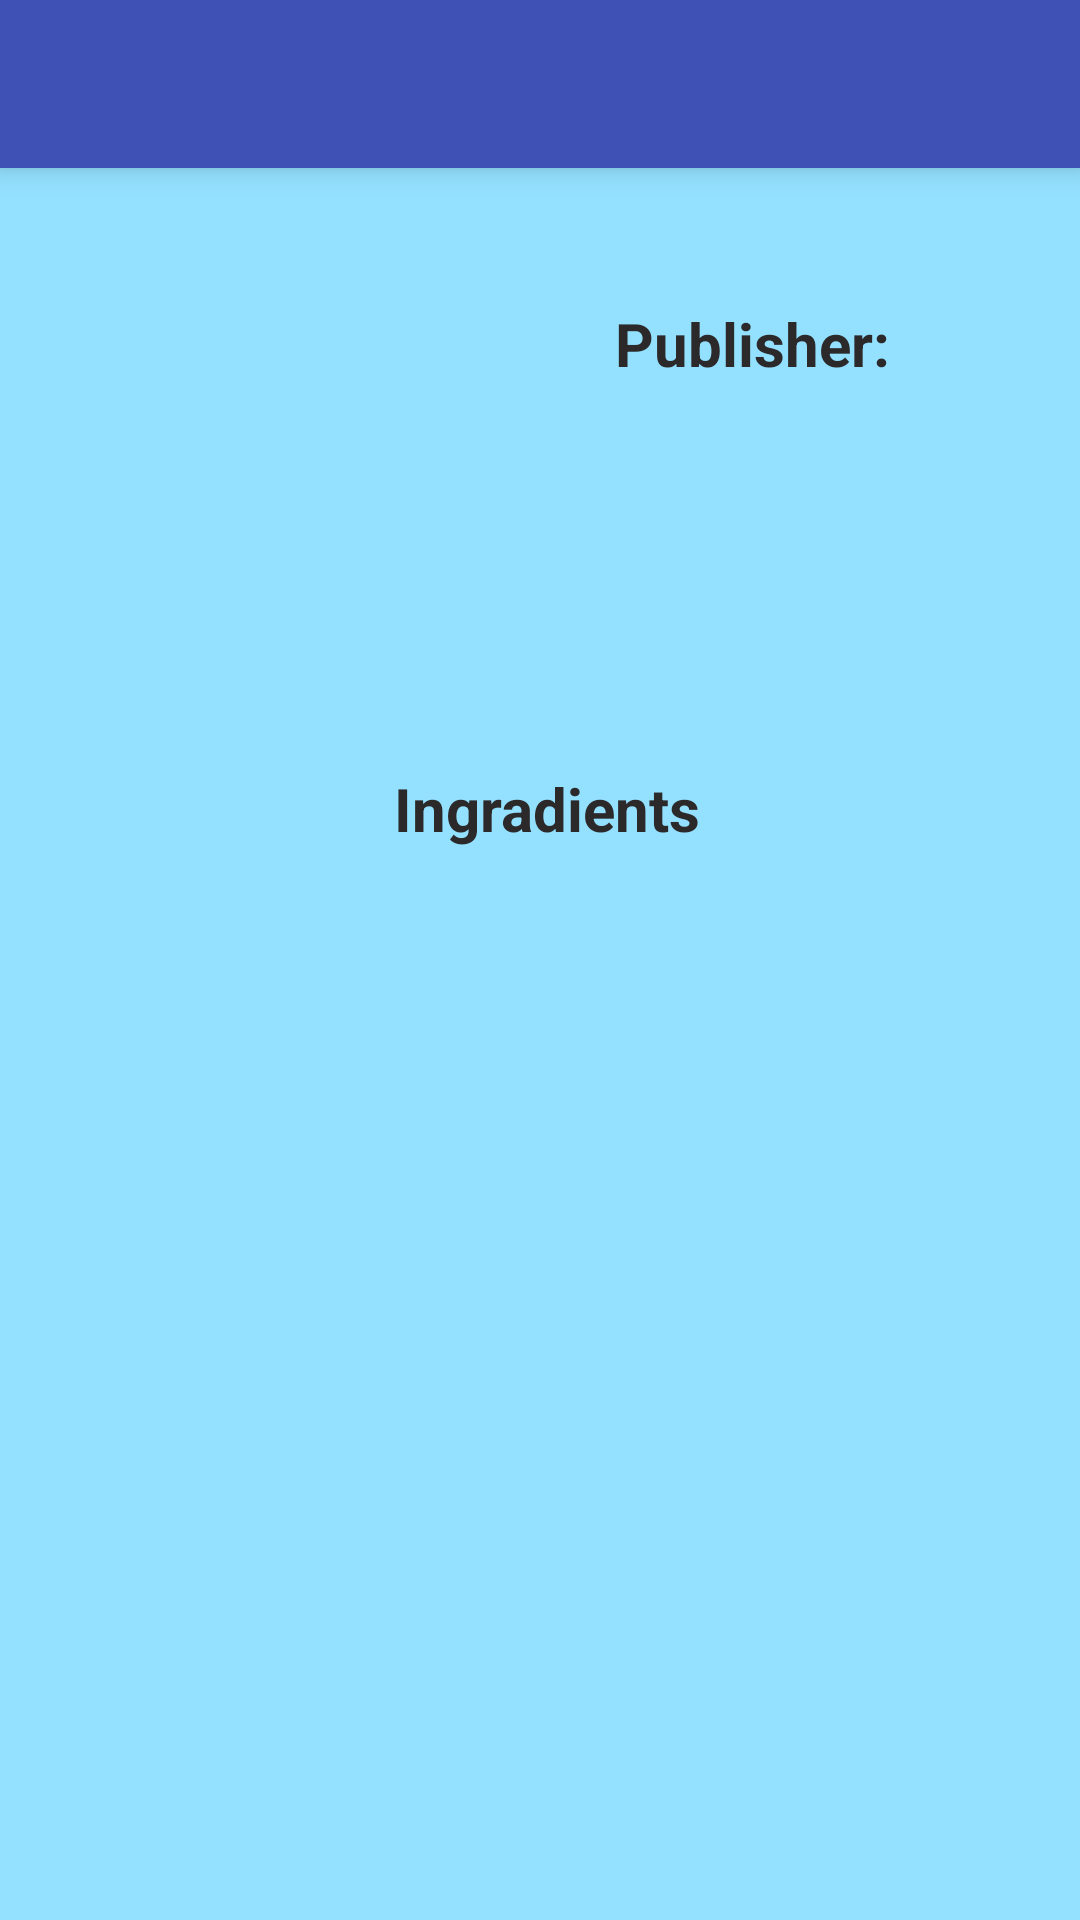

Here is an Android app screen rendered from its layout file. Give the layout XML and the strings, colors and styles it references.
<!-- AndroidManifest.xml: application theme AppTheme -->
<!-- res/layout/activity_recipes.xml -->
<ScrollView
    xmlns:android="http://schemas.android.com/apk/res/android"
    android:layout_width="fill_parent"
    android:layout_height="fill_parent"
    android:background="#94E1FF">

<RelativeLayout
    android:id="@+id/main_layout"
    xmlns:android="http://schemas.android.com/apk/res/android"
    xmlns:app="http://schemas.android.com/apk/res-auto"
    xmlns:tools="http://schemas.android.com/tools"
    android:layout_width="match_parent"
    android:layout_height="match_parent"
    tools:context=".RecipeInfoActivity">

    <android.support.v7.widget.Toolbar
        android:id="@+id/toolbar"
        android:layout_width="match_parent"
        android:layout_height="wrap_content"
        android:layout_alignParentTop="true"
        android:background="?attr/colorPrimary"
        android:elevation="6dp"
        android:minHeight="?attr/actionBarSize"
        android:theme="@style/ThemeOverlay.AppCompat.Dark.ActionBar"
        app:popupTheme="@style/ThemeOverlay.AppCompat.Light"/>

    <ImageView
        android:id="@+id/image_recipe"
        android:layout_width="200dp"
        android:layout_height="200dp"
        android:layout_below="@+id/toolbar"
        android:scaleType="fitCenter"
        android:padding="@dimen/padding"
        android:layout_alignParentLeft="true"
        android:layout_alignParentStart="true" />

    <TextView
        android:layout_width="wrap_content"
        android:layout_height="wrap_content"
        android:id="@+id/publisher_tv"
        android:text="Publisher:"
        android:textStyle="bold"
        android:textSize="@dimen/text_tv_size"
        android:paddingBottom="@dimen/padding"
        android:textColor="@color/text_color"
        android:paddingLeft="@dimen/padding"
        android:layout_below="@+id/toolbar"
        android:layout_toRightOf="@+id/image_recipe"
        android:layout_toEndOf="@+id/image_recipe"
        android:layout_marginTop="45dp" />

    <TextView
        android:layout_width="wrap_content"
        android:layout_height="wrap_content"
        android:textSize="20dp"
        android:paddingBottom="@dimen/padding"
        android:paddingLeft="@dimen/padding"
        android:layout_below="@+id/publisher_tv"
        android:textColor="@color/text_color"
        android:textStyle="italic"
        android:id="@+id/publisher"
        android:layout_toRightOf="@+id/image_recipe"
        />

    <TextView
        android:layout_width="wrap_content"
        android:layout_height="wrap_content"
        android:textSize="@dimen/text_tv_size"
        android:textColor="@color/text_color"
        android:paddingBottom="@dimen/padding"
        android:paddingLeft="@dimen/padding"
        android:layout_below="@+id/image_recipe"
        android:text="Ingradients"
        android:id="@+id/ingradients_tv"
        android:textStyle="bold"
        android:layout_centerHorizontal="true"
        />

    <TextView
        android:layout_width="wrap_content"
        android:layout_height="wrap_content"
        android:textSize="20dp"
        android:textColor="@color/text_color"
        android:paddingBottom="@dimen/padding"
        android:paddingLeft="@dimen/padding"
        android:layout_below="@+id/ingradients_tv"
        android:id="@+id/ingradients"
        />

</RelativeLayout>
</ScrollView>
<!-- resources referenced by this layout -->
<resources>
  <color name="text_color">#ff2b292a</color>
  <dimen name="padding">5dp</dimen>
  <dimen name="text_tv_size">20dp</dimen>
  <style name="AppTheme" parent="Theme.AppCompat.Light.NoActionBar">
          <item name="colorPrimary">#3F51B5</item>
          <item name="colorPrimaryDark">#303F9F</item>
          <item name="colorAccent">#ffffba37</item>
  
      </style>
</resources>
